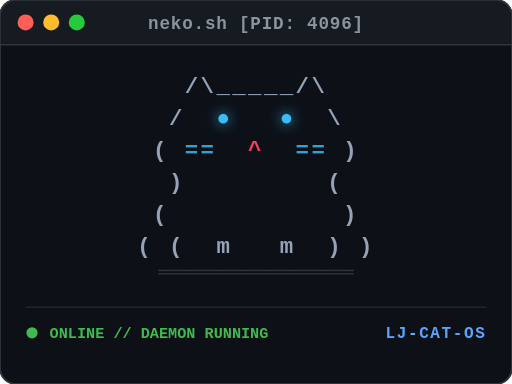
t = 0.00 s
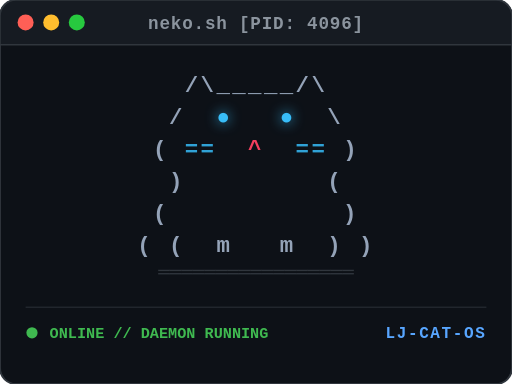
t = 0.50 s
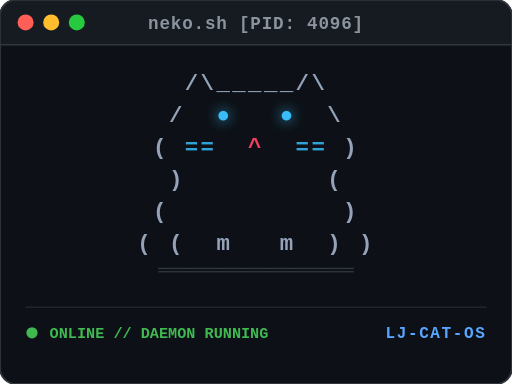
t = 1.50 s
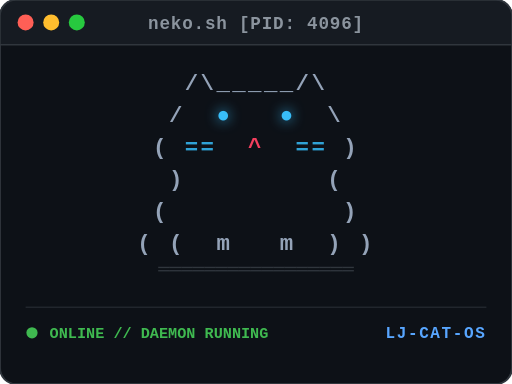
t = 2.00 s
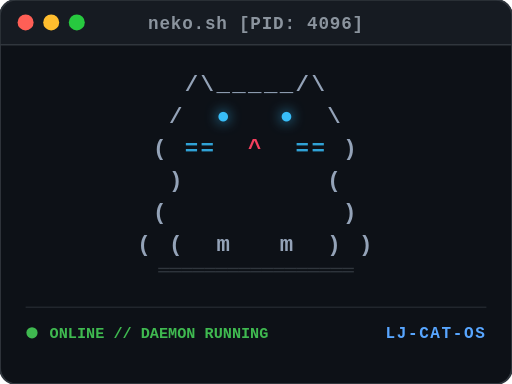
t = 2.76 s
t = 3.52 s: frame unchanged from t = 0.50 s, image omitted

The animated SVG that drew these frames (rendered in a browser with its animation timeline set to each time). Animation: 2 CSS @keyframes rules; one cycle of 4.00 s, repeats indefinitely.

<svg xmlns="http://www.w3.org/2000/svg" viewBox="0 0 320 240" width="100%" height="240">
  <defs>
    <style>
      .term-bg {
        fill: #0D1117;
        stroke: #30363D;
        stroke-width: 1.2px;
      }
      .term-header {
        fill: #161B22;
        stroke: #30363D;
        stroke-width: 1px;
      }
      .term-title {
        font-family: ui-monospace, SFMono-Regular, Menlo, Monaco, Consolas, monospace;
        font-size: 11px;
        fill: #8B949E;
        font-weight: 600;
        letter-spacing: 0.5px;
      }
      .ascii-body {
        font-family: 'Courier New', Courier, ui-monospace, SFMono-Regular, Menlo, Monaco, monospace;
        font-size: 14px;
        font-weight: 700;
        fill: #94A3B8;
        letter-spacing: 1.5px;
        white-space: pre;
      }
      .cat-eye {
        fill: #38BDF8;
        filter: drop-shadow(0 0 4px rgba(56, 189, 248, 0.9));
        animation: eyeBlink 4s infinite ease-in-out;
        transform-origin: center;
      }
      .cat-whisker {
        fill: #38BDF8;
        opacity: 0.85;
      }
      .cat-nose {
        fill: #F43F5E;
      }
      .cat-tag {
        font-family: ui-monospace, SFMono-Regular, Menlo, Monaco, Consolas, monospace;
        font-size: 10px;
        font-weight: 700;
        fill: #58A6FF;
        letter-spacing: 1px;
      }
      .cat-status {
        font-family: ui-monospace, SFMono-Regular, Menlo, Monaco, Consolas, monospace;
        font-size: 9.5px;
        fill: #3FB950;
        font-weight: 600;
      }

      @keyframes eyeBlink {
        0%, 88%, 94%, 100% {
          opacity: 1;
          transform: scaleY(1);
        }
        91% {
          opacity: 0.1;
          transform: scaleY(0.15);
        }
      }

      @keyframes subtleBreath {
        0%, 100% {
          transform: translateY(0px);
        }
        50% {
          transform: translateY(-2px);
        }
      }
    </style>
  </defs>

  <!-- Terminal Window Background -->
  <rect width="320" height="240" rx="10" class="term-bg"/>

  <!-- Window Header Bar -->
  <path d="M 0 10 C 0 4.477 4.477 0 10 0 L 310 0 C 315.523 0 320 4.477 320 10 L 320 28 L 0 28 Z" class="term-header" />
  
  <!-- Window Control Dots -->
  <circle cx="16" cy="14" r="5" fill="#FF5F56" />
  <circle cx="32" cy="14" r="5" fill="#FFBD2E" />
  <circle cx="48" cy="14" r="5" fill="#27C93F" />

  <!-- Window Title -->
  <text x="160.0" y="18" text-anchor="middle" class="term-title">neko.sh [PID: 4096]</text>

  <!-- Animated Cat Group -->
  <g style="animation: subtleBreath 4s infinite ease-in-out;">
    <!-- Cat Ears -->
    <text x="160" y="58" text-anchor="middle" class="ascii-body">/\_____/\</text>
    
    <!-- Eyes Line with animated eye spans -->
    <text x="160" y="78" text-anchor="middle" class="ascii-body">/  <tspan class="cat-eye">●</tspan>   <tspan class="cat-eye">●</tspan>  \</text>
    
    <!-- Whiskers & Nose -->
    <text x="160" y="98" text-anchor="middle" class="ascii-body">( <tspan class="cat-whisker">==</tspan>  <tspan class="cat-nose">^</tspan>  <tspan class="cat-whisker">==</tspan> )</text>
    
    <!-- Neck -->
    <text x="160" y="118" text-anchor="middle" class="ascii-body">)         (</text>
    
    <!-- Torso -->
    <text x="160" y="138" text-anchor="middle" class="ascii-body">(           )</text>
    
    <!-- Paws -->
    <text x="160" y="158" text-anchor="middle" class="ascii-body">( (  m   m  ) )</text>

    <!-- Base line -->
    <text x="160" y="174" text-anchor="middle" font-family="monospace" font-size="12" fill="#30363D">═════════════════</text>
  </g>

  <!-- Bottom Telemetry Ticker -->
  <g transform="translate(16, 204)">
    <circle cx="4" cy="4" r="3.5" fill="#3FB950" />
    <text x="15" y="7" class="cat-status">ONLINE // DAEMON RUNNING</text>
    <text x="288" y="7" text-anchor="end" class="cat-tag">LJ-CAT-OS</text>
  </g>
  <line x1="16" y1="192" x2="304" y2="192" stroke="#21262D" stroke-width="1"/>
</svg>
